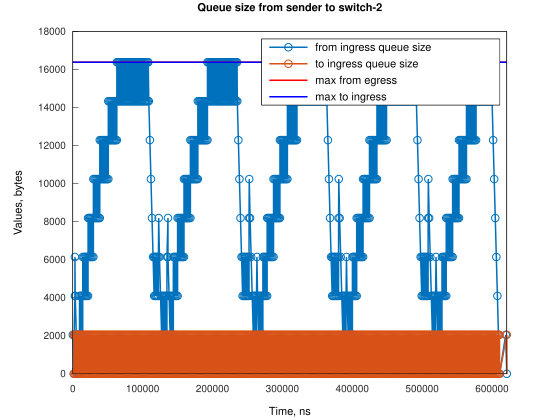

The table this chart was drawn from, first rows:
Time, from_ingress_queue_size, to_ingress_queue_size
1, 2048, nan
1527, 0, 0
2001, 2048, 0
3056, 4096, 0
3057, 6144, 0
3527, 4096, 2048
3528, 4096, 0
5053, 2048, 2048
5054, 2048, 0
6579, 0, 2048
6580, 0, 0
6583, 2048, 0
8109, 0, 2048
8110, 0, 0
8112, 2048, 0
9638, 0, 2048
9639, 0, 0
9639, 2048, 0
9640, 4096, 0
11165, 2048, 2048
11166, 2048, 0
11171, 4096, 0
12691, 2048, 2048
12692, 2048, 0
12696, 4096, 0
14217, 2048, 2048
14218, 2048, 0
14224, 4096, 0
14226, 6144, 0
15743, 4096, 2048
15744, 4096, 0
15747, 6144, 0
17269, 4096, 2048
17270, 4096, 0
17276, 6144, 0
18795, 4096, 2048
18796, 4096, 0
18799, 6144, 0
20320, 4096, 2048
20322, 4096, 0
20328, 6144, 0
21846, 4096, 2048
21847, 4096, 0
21851, 6144, 0
21852, 8192, 0
23372, 6144, 2048
23373, 6144, 0
23380, 8192, 0
24898, 6144, 2048
24899, 6144, 0
24903, 8192, 0
26424, 6144, 2048
26425, 6144, 0
26432, 8192, 0
27950, 6144, 2048
27951, 6144, 0
27954, 8192, 0
29476, 6144, 2048
29477, 6144, 0
29483, 8192, 0
... 1,155 more rows
